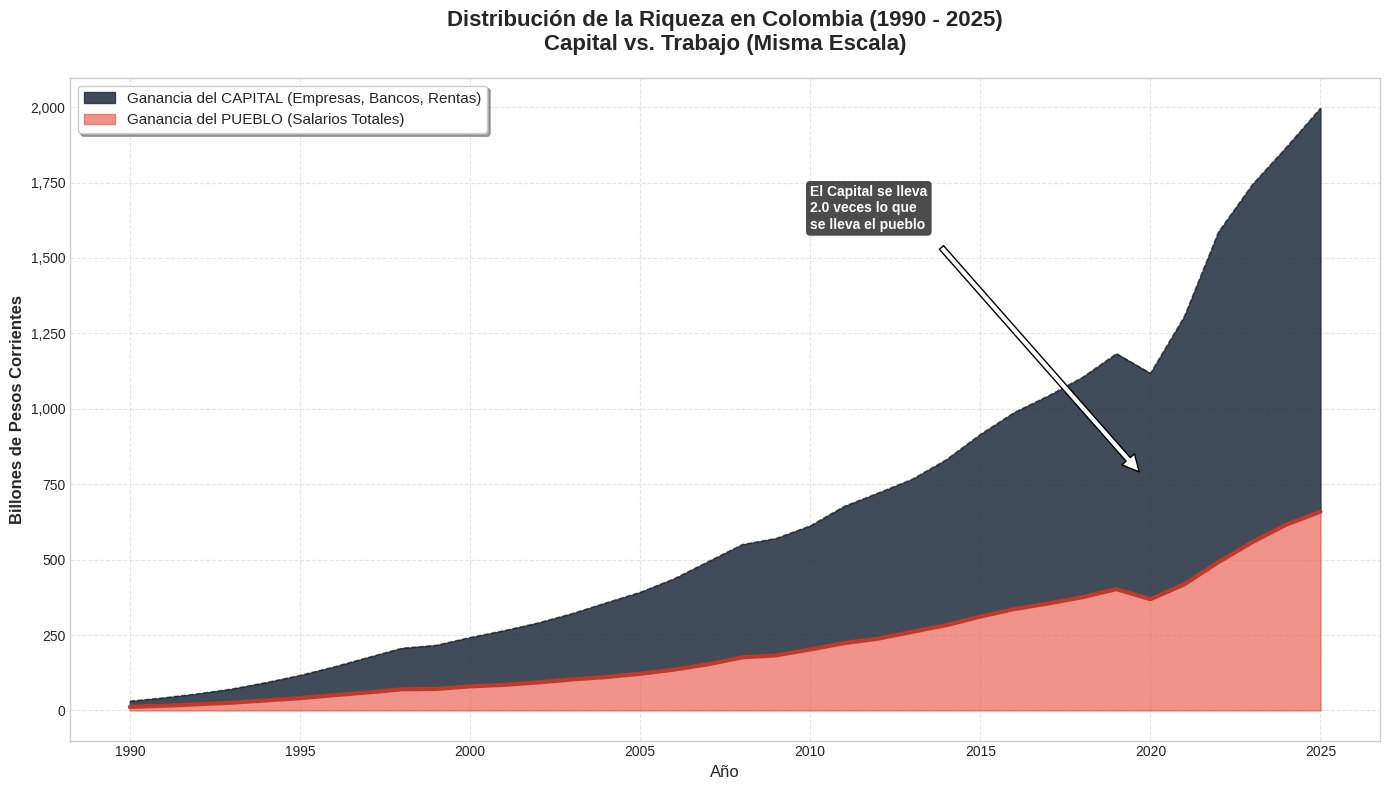

Write Python code to recreate this figure.
import pandas as pd
import matplotlib.pyplot as plt
import matplotlib.ticker as ticker
import numpy as np

# -----------------------------------------------------------------------------
# 1. DATOS Y PROYECCIÓN MACROECONÓMICA
# -----------------------------------------------------------------------------
anios = list(range(1990, 2026))

# Datos base (Inflación y Crecimiento Real) para calcular el PIB Nominal año tras año
data_vars = {
    'Año': anios,
    'IPC': [26.12, 32.36, 26.82, 22.60, 22.59, 19.46, 21.63, 17.68, 16.70, 9.23,
            8.75, 7.65, 6.99, 6.49, 5.50, 4.85, 4.48, 5.69, 7.67, 2.00,
            3.17, 3.73, 2.44, 1.94, 3.66, 6.77, 5.75, 4.09, 3.18, 3.80,
            1.61, 5.62, 13.12, 9.28, 5.20, 3.60],
    'PIB_Real': [4.3, 2.4, 4.0, 5.0, 5.8, 5.2, 2.1, 3.4, 0.6, -4.2,
                 2.9, 1.7, 2.5, 3.9, 5.3, 4.7, 6.7, 6.9, 3.5, 1.7,
                 4.0, 6.6, 4.0, 4.3, 4.6, 3.1, 2.1, 1.4, 2.6, 3.2,
                 -7.0, 10.7, 7.3, 0.6, 1.8, 3.2],
    # Porcentaje del PIB que va al bolsillo de los trabajadores (Remuneración Asalariados)
    # Fuente estructural: En Colombia oscila entre 32% y 38%. El resto es Capital e Impuestos.
    'Share_Laboral': [0.38, 0.37, 0.37, 0.36, 0.36, 0.35, 0.35, 0.34, 0.34, 0.33,
                      0.33, 0.32, 0.32, 0.32, 0.31, 0.31, 0.31, 0.31, 0.32, 0.32,
                      0.33, 0.33, 0.33, 0.34, 0.34, 0.34, 0.34, 0.34, 0.34, 0.34,
                      0.33, 0.32, 0.31, 0.32, 0.33, 0.33] 
}

# CALCULO DE BILLONES DE PESOS (NOMINAL)
# Base aproximada 1990: PIB ~23.6 Billones
pib_actual = 23.6 
lista_pib = []
lista_capital = []
lista_trabajo = []

for i in range(len(anios)):
    # Crecimiento nominal = (1 + Inflación) * (1 + Crecimiento Real)
    factor = (1 + data_vars['IPC'][i]/100) * (1 + data_vars['PIB_Real'][i]/100)
    pib_actual = pib_actual * factor
    
    share_trabajo = data_vars['Share_Laboral'][i]
    # Share capital es el restante (simplificado: Excedente Bruto + Ingreso Mixto)
    share_capital = 1.0 - share_trabajo 
    
    lista_pib.append(pib_actual)
    lista_trabajo.append(pib_actual * share_trabajo)
    lista_capital.append(pib_actual * share_capital)

df = pd.DataFrame({
    'Año': anios,
    'PIB_Total': lista_pib,
    'Ganancia_Capital': lista_capital,
    'Ganancia_Trabajo': lista_trabajo
})

# -----------------------------------------------------------------------------
# 2. GRAFICAR (VISUALIZACIÓN REALISTA)
# -----------------------------------------------------------------------------
plt.figure(figsize=(14, 8))
plt.style.use('seaborn-v0_8-whitegrid')

# 1. PIB TOTAL (Línea Superior - El techo de la economía)
plt.plot(df['Año'], df['PIB_Total'], color='black', linewidth=1, linestyle='--', alpha=0.5)
plt.fill_between(df['Año'], df['PIB_Total'], df['Ganancia_Trabajo'], 
                 color='#1f2d3d', alpha=0.85, label='Ganancia del CAPITAL (Empresas, Bancos, Rentas)')

# 2. GANANCIA DEL PUEBLO (Parte inferior)
# Muestra la porción que realmente llega a los trabajadores
plt.plot(df['Año'], df['Ganancia_Trabajo'], color='#c0392b', linewidth=3)
plt.fill_between(df['Año'], 0, df['Ganancia_Trabajo'], 
                 color='#e74c3c', alpha=0.6, label='Ganancia del PUEBLO (Salarios Totales)')

# Configuración de Ejes
plt.yscale('linear') # Escala lineal para ver la magnitud real
plt.title('Distribución de la Riqueza en Colombia (1990 - 2025)\nCapital vs. Trabajo (Misma Escala)', 
          fontsize=16, fontweight='bold', pad=20)
plt.ylabel('Billones de Pesos Corrientes', fontsize=12, fontweight='bold')
plt.xlabel('Año', fontsize=12)

# Formato de miles en el eje Y
ax = plt.gca()
ax.yaxis.set_major_formatter(ticker.FuncFormatter(lambda x, p: format(int(x), ',')))

# Leyenda y Grid
plt.legend(loc='upper left', fontsize=11, frameon=True, shadow=True)
plt.grid(True, linestyle='--', alpha=0.5)

# Anotaciones de desigualdad
ultimo_anio = df.iloc[-1]
brecha = ultimo_anio['Ganancia_Capital'] / ultimo_anio['Ganancia_Trabajo']

plt.annotate(f'El Capital se lleva\n{brecha:.1f} veces lo que\nse lleva el pueblo', 
             xy=(2020, df[df['Año']==2020]['Ganancia_Capital'].values[0]), 
             xytext=(2010, df['PIB_Total'].max()*0.8),
             arrowprops=dict(facecolor='white', shrink=0.05),
             fontsize=10, fontweight='bold', color='white',
             bbox=dict(boxstyle="round,pad=0.3", fc="black", ec="none", alpha=0.7))

plt.tight_layout()

# Guardar
plt.savefig('grafica_desigualdad_real.png', dpi=300, bbox_inches='tight')
print("Gráfica guardada: 'grafica_desigualdad_real.png'")
plt.show()
